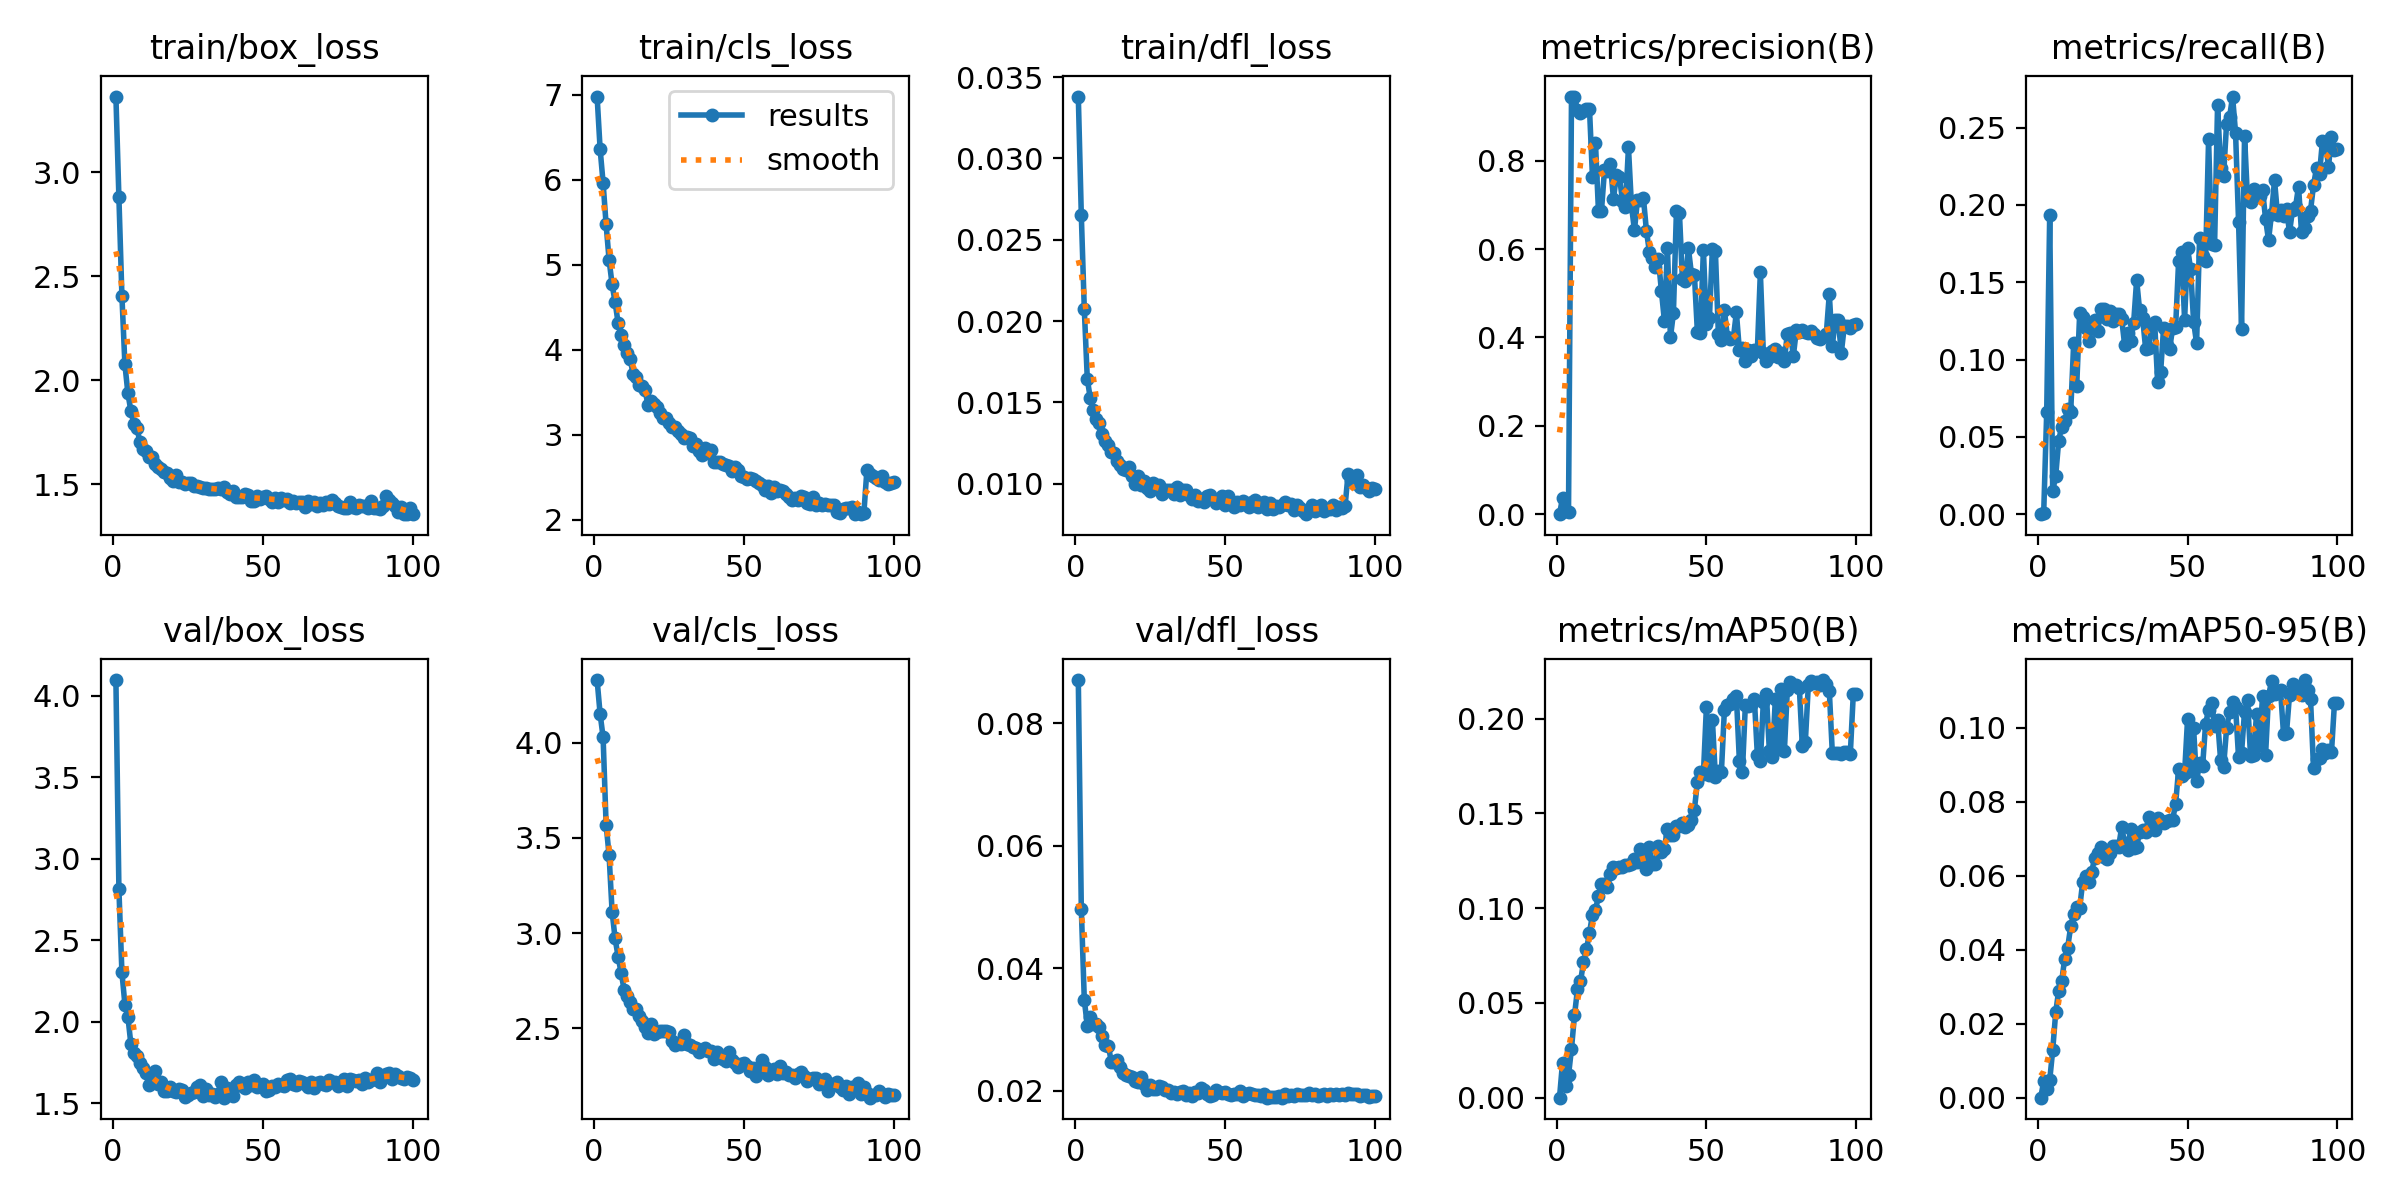

Values plotted in this chart, from the file beside it:
epoch, time, train/box_loss, train/cls_loss, train/dfl_loss, metrics/precision(B), metrics/recall(B), metrics/mAP50(B), metrics/mAP50-95(B), val/box_loss, val/cls_loss, val/dfl_loss, lr/pg0, lr/pg1, lr/pg2, lr/pg3, lr/pg4, lr/pg5, lr/pg6, lr/pg7
1, 38.16, 3.364, 6.978, 0.03381, 0, 0, 0, 0, 4.098, 4.329, 0.08703, 0.000435, 0.000145, 0.000435, 0.000145, 0.000435, 0.000145, 0.000435, 0.000145
2, 48.59, 2.879, 6.363, 0.02653, 0.03646, 0.00098, 0.01841, 0.00446, 2.813, 4.152, 0.04973, 0.0008762, 0.0002921, 0.0008762, 0.0002921, 0.0008762, 0.0002921, 0.0008762, 0.0002921
3, 56.64, 2.407, 5.962, 0.02073, 0.00651, 0.06597, 0.00642, 0.00242, 2.305, 4.029, 0.03488, 0.001309, 0.0004362, 0.001309, 0.0004362, 0.001309, 0.0004362, 0.001309, 0.0004362
4, 64.71, 2.076, 5.473, 0.01644, 0.0048, 0.1938, 0.01177, 0.00471, 2.106, 3.57, 0.03063, 0.001455, 0.0004852, 0.001455, 0.0004852, 0.001455, 0.0004852, 0.001455, 0.0004852
5, 72.84, 1.937, 5.055, 0.01524, 0.9452, 0.01501, 0.02592, 0.01281, 2.031, 3.408, 0.0321, 0.001441, 0.0004802, 0.001441, 0.0004802, 0.001441, 0.0004802, 0.001441, 0.0004802
6, 80.76, 1.851, 4.767, 0.01454, 0.9455, 0.02463, 0.04349, 0.02303, 1.861, 3.113, 0.03096, 0.001426, 0.0004752, 0.001426, 0.0004752, 0.001426, 0.0004752, 0.001426, 0.0004752
7, 88.96, 1.79, 4.557, 0.01395, 0.9141, 0.04764, 0.05732, 0.02895, 1.806, 2.971, 0.03087, 0.001411, 0.0004703, 0.001411, 0.0004703, 0.001411, 0.0004703, 0.001411, 0.0004703
8, 97.53, 1.769, 4.315, 0.0137, 0.9093, 0.05659, 0.06136, 0.03146, 1.787, 2.876, 0.03039, 0.001396, 0.0004654, 0.001396, 0.0004654, 0.001396, 0.0004654, 0.001396, 0.0004654
9, 105.9, 1.704, 4.174, 0.01306, 0.913, 0.06056, 0.07136, 0.03758, 1.747, 2.791, 0.029, 0.001381, 0.0004604, 0.001381, 0.0004604, 0.001381, 0.0004604, 0.001381, 0.0004604
10, 113.9, 1.671, 4.053, 0.01265, 0.9171, 0.06786, 0.07824, 0.04058, 1.715, 2.701, 0.02753, 0.001366, 0.0004554, 0.001366, 0.0004554, 0.001366, 0.0004554, 0.001366, 0.0004554
11, 122.1, 1.66, 3.957, 0.01235, 0.9178, 0.06604, 0.08703, 0.04626, 1.682, 2.668, 0.0274, 0.001352, 0.0004505, 0.001352, 0.0004505, 0.001352, 0.0004505, 0.001352, 0.0004505
12, 130.5, 1.63, 3.893, 0.01193, 0.7624, 0.1106, 0.09664, 0.04968, 1.612, 2.636, 0.02481, 0.001337, 0.0004456, 0.001337, 0.0004456, 0.001337, 0.0004456, 0.001337, 0.0004456
13, 138.8, 1.629, 3.713, 0.01186, 0.8401, 0.08258, 0.09903, 0.05144, 1.631, 2.599, 0.02469, 0.001322, 0.0004406, 0.001322, 0.0004406, 0.001322, 0.0004406, 0.001322, 0.0004406
14, 147.1, 1.596, 3.679, 0.01142, 0.6853, 0.1298, 0.1066, 0.05133, 1.695, 2.602, 0.02506, 0.001307, 0.0004356, 0.001307, 0.0004356, 0.001307, 0.0004356, 0.001307, 0.0004356
15, 155.4, 1.581, 3.588, 0.01112, 0.6874, 0.1277, 0.1127, 0.05819, 1.617, 2.562, 0.02388, 0.001292, 0.0004307, 0.001292, 0.0004307, 0.001292, 0.0004307, 0.001292, 0.0004307
16, 164.1, 1.572, 3.571, 0.01091, 0.7785, 0.1202, 0.113, 0.05992, 1.627, 2.539, 0.02291, 0.001277, 0.0004258, 0.001277, 0.0004258, 0.001277, 0.0004258, 0.001277, 0.0004258
17, 172.4, 1.558, 3.519, 0.01082, 0.7764, 0.112, 0.1111, 0.05816, 1.572, 2.507, 0.02264, 0.001262, 0.0004208, 0.001262, 0.0004208, 0.001262, 0.0004208, 0.001262, 0.0004208
18, 181, 1.552, 3.345, 0.011, 0.7927, 0.1207, 0.118, 0.06101, 1.575, 2.475, 0.02247, 0.001248, 0.0004158, 0.001248, 0.0004158, 0.001248, 0.0004158, 0.001248, 0.0004158
19, 189.3, 1.529, 3.39, 0.01045, 0.7133, 0.1257, 0.122, 0.06483, 1.6, 2.522, 0.02226, 0.001233, 0.0004109, 0.001233, 0.0004109, 0.001233, 0.0004109, 0.001233, 0.0004109
20, 197.6, 1.513, 3.356, 0.00995, 0.7689, 0.1184, 0.1213, 0.06616, 1.572, 2.469, 0.02167, 0.001218, 0.0004059, 0.001218, 0.0004059, 0.001218, 0.0004059, 0.001218, 0.0004059
21, 205.8, 1.545, 3.319, 0.01044, 0.7643, 0.1329, 0.1219, 0.0678, 1.569, 2.479, 0.02152, 0.001203, 0.000401, 0.001203, 0.000401, 0.001203, 0.000401, 0.001203, 0.000401
22, 214.1, 1.51, 3.259, 0.00991, 0.7097, 0.1326, 0.1216, 0.06517, 1.59, 2.485, 0.02233, 0.001188, 0.0003961, 0.001188, 0.0003961, 0.001188, 0.0003961, 0.001188, 0.0003961
23, 222.5, 1.508, 3.199, 0.01018, 0.6965, 0.1259, 0.1226, 0.06438, 1.579, 2.485, 0.02117, 0.001173, 0.0003911, 0.001173, 0.0003911, 0.001173, 0.0003911, 0.001173, 0.0003911
24, 231, 1.502, 3.195, 0.00971, 0.8301, 0.1314, 0.1226, 0.06599, 1.536, 2.487, 0.02021, 0.001158, 0.0003861, 0.001158, 0.0003861, 0.001158, 0.0003861, 0.001158, 0.0003861
25, 239.2, 1.506, 3.135, 0.00956, 0.6985, 0.1248, 0.1235, 0.06796, 1.553, 2.477, 0.02093, 0.001144, 0.0003812, 0.001144, 0.0003812, 0.001144, 0.0003812, 0.001144, 0.0003812
26, 247.7, 1.504, 3.083, 0.01004, 0.6429, 0.1296, 0.1262, 0.06807, 1.56, 2.432, 0.02039, 0.001129, 0.0003763, 0.001129, 0.0003763, 0.001129, 0.0003763, 0.001129, 0.0003763
27, 256.5, 1.492, 3.085, 0.00984, 0.7108, 0.1291, 0.1244, 0.06785, 1.569, 2.413, 0.0203, 0.001114, 0.0003713, 0.001114, 0.0003713, 0.001114, 0.0003713, 0.001114, 0.0003713
28, 265.2, 1.492, 3.036, 0.00989, 0.7124, 0.1265, 0.1314, 0.07304, 1.597, 2.421, 0.02088, 0.001099, 0.0003663, 0.001099, 0.0003663, 0.001099, 0.0003663, 0.001099, 0.0003663
29, 273.6, 1.484, 3.01, 0.00935, 0.7152, 0.1094, 0.1258, 0.06894, 1.611, 2.414, 0.02068, 0.001084, 0.0003614, 0.001084, 0.0003614, 0.001084, 0.0003614, 0.001084, 0.0003614
30, 281.8, 1.482, 2.961, 0.00958, 0.6412, 0.1173, 0.1207, 0.06702, 1.544, 2.463, 0.02017, 0.001069, 0.0003565, 0.001069, 0.0003565, 0.001069, 0.0003565, 0.001069, 0.0003565
31, 290, 1.479, 2.97, 0.00958, 0.5933, 0.1117, 0.1326, 0.07264, 1.586, 2.417, 0.02015, 0.001055, 0.0003515, 0.001055, 0.0003515, 0.001055, 0.0003515, 0.001055, 0.0003515
32, 298.2, 1.476, 2.957, 0.00962, 0.5798, 0.1236, 0.1234, 0.06737, 1.548, 2.41, 0.01973, 0.00104, 0.0003465, 0.00104, 0.0003465, 0.00104, 0.0003465, 0.00104, 0.0003465
33, 306.7, 1.477, 2.864, 0.00934, 0.5587, 0.1514, 0.1232, 0.06784, 1.555, 2.4, 0.01991, 0.001025, 0.0003416, 0.001025, 0.0003416, 0.001025, 0.0003416, 0.001025, 0.0003416
34, 314.8, 1.475, 2.893, 0.00979, 0.5771, 0.1317, 0.133, 0.07174, 1.536, 2.394, 0.01946, 0.00101, 0.0003367, 0.00101, 0.0003367, 0.00101, 0.0003367, 0.00101, 0.0003367
35, 323, 1.483, 2.806, 0.0093, 0.5047, 0.1268, 0.1298, 0.07241, 1.555, 2.376, 0.01991, 0.0009951, 0.0003317, 0.0009951, 0.0003317, 0.0009951, 0.0003317, 0.0009951, 0.0003317
36, 331.3, 1.477, 2.762, 0.00963, 0.4372, 0.107, 0.1315, 0.07191, 1.633, 2.384, 0.01996, 0.0009803, 0.0003268, 0.0009803, 0.0003268, 0.0009803, 0.0003268, 0.0009803, 0.0003268
37, 339.8, 1.486, 2.839, 0.00961, 0.6026, 0.1072, 0.142, 0.07589, 1.533, 2.397, 0.01932, 0.0009654, 0.0003218, 0.0009654, 0.0003218, 0.0009654, 0.0003218, 0.0009654, 0.0003218
38, 348.1, 1.462, 2.778, 0.0093, 0.4001, 0.1223, 0.1389, 0.07466, 1.595, 2.381, 0.01965, 0.0009505, 0.0003168, 0.0009505, 0.0003168, 0.0009505, 0.0003168, 0.0009505, 0.0003168
39, 356.5, 1.452, 2.821, 0.00904, 0.4553, 0.1244, 0.1386, 0.07232, 1.565, 2.38, 0.01925, 0.0009357, 0.0003119, 0.0009357, 0.0003119, 0.0009357, 0.0003119, 0.0009357, 0.0003119
40, 365, 1.466, 2.68, 0.0093, 0.6855, 0.08536, 0.1435, 0.07549, 1.545, 2.337, 0.01978, 0.0009208, 0.000307, 0.0009208, 0.000307, 0.0009208, 0.000307, 0.0009208, 0.000307
41, 373.3, 1.439, 2.682, 0.00892, 0.6824, 0.09188, 0.1433, 0.07481, 1.614, 2.373, 0.01965, 0.000906, 0.000302, 0.000906, 0.000302, 0.000906, 0.000302, 0.000906, 0.000302
42, 381.6, 1.438, 2.676, 0.00906, 0.5317, 0.1206, 0.1451, 0.07426, 1.629, 2.356, 0.02052, 0.0008911, 0.000297, 0.0008911, 0.000297, 0.0008911, 0.000297, 0.0008911, 0.000297
43, 389.9, 1.44, 2.656, 0.00889, 0.5269, 0.1097, 0.1428, 0.07479, 1.606, 2.338, 0.02013, 0.0008763, 0.0002921, 0.0008763, 0.0002921, 0.0008763, 0.0002921, 0.0008763, 0.0002921
44, 397.9, 1.452, 2.642, 0.00925, 0.6017, 0.1067, 0.1439, 0.07517, 1.594, 2.325, 0.01959, 0.0008615, 0.0002872, 0.0008615, 0.0002872, 0.0008615, 0.0002872, 0.0008615, 0.0002872
45, 405.9, 1.449, 2.634, 0.00933, 0.5445, 0.1204, 0.1464, 0.07509, 1.627, 2.376, 0.0192, 0.0008466, 0.0002822, 0.0008466, 0.0002822, 0.0008466, 0.0002822, 0.0008466, 0.0002822
46, 414, 1.419, 2.577, 0.00908, 0.5418, 0.1208, 0.1521, 0.07936, 1.612, 2.335, 0.01932, 0.0008318, 0.0002772, 0.0008318, 0.0002772, 0.0008318, 0.0002772, 0.0008318, 0.0002772
47, 422.2, 1.418, 2.616, 0.0088, 0.4117, 0.1635, 0.1666, 0.08873, 1.642, 2.319, 0.02012, 0.0008169, 0.0002723, 0.0008169, 0.0002723, 0.0008169, 0.0002723, 0.0008169, 0.0002723
48, 430.3, 1.441, 2.585, 0.00908, 0.4103, 0.1696, 0.172, 0.08691, 1.6, 2.296, 0.0198, 0.0008021, 0.0002674, 0.0008021, 0.0002674, 0.0008021, 0.0002674, 0.0008021, 0.0002674
49, 438.3, 1.428, 2.513, 0.00923, 0.5982, 0.1256, 0.1707, 0.08779, 1.604, 2.31, 0.01974, 0.0007872, 0.0002624, 0.0007872, 0.0002624, 0.0007872, 0.0002624, 0.0007872, 0.0002624
50, 446.4, 1.436, 2.504, 0.00869, 0.4315, 0.1719, 0.206, 0.1024, 1.619, 2.316, 0.01982, 0.0007723, 0.0002574, 0.0007723, 0.0002574, 0.0007723, 0.0002574, 0.0007723, 0.0002574
51, 454.5, 1.442, 2.481, 0.00923, 0.4432, 0.1584, 0.1706, 0.08827, 1.575, 2.302, 0.01945, 0.0007575, 0.0002525, 0.0007575, 0.0002525, 0.0007575, 0.0002525, 0.0007575, 0.0002525
52, 462.8, 1.429, 2.489, 0.00878, 0.6007, 0.1245, 0.1995, 0.09986, 1.583, 2.275, 0.01938, 0.0007426, 0.0002476, 0.0007426, 0.0002476, 0.0007426, 0.0002476, 0.0007426, 0.0002476
53, 471.1, 1.415, 2.478, 0.00855, 0.5953, 0.1105, 0.1692, 0.0855, 1.604, 2.291, 0.01959, 0.0007278, 0.0002426, 0.0007278, 0.0002426, 0.0007278, 0.0002426, 0.0007278, 0.0002426
54, 479.5, 1.434, 2.459, 0.00888, 0.4068, 0.1788, 0.1722, 0.0904, 1.6, 2.246, 0.01945, 0.0007129, 0.0002377, 0.0007129, 0.0002377, 0.0007129, 0.0002377, 0.0007129, 0.0002377
55, 488.4, 1.412, 2.435, 0.00866, 0.3934, 0.1671, 0.1719, 0.08952, 1.619, 2.281, 0.02003, 0.0006981, 0.0002327, 0.0006981, 0.0002327, 0.0006981, 0.0002327, 0.0006981, 0.0002327
56, 496.5, 1.433, 2.404, 0.00896, 0.4621, 0.1639, 0.2046, 0.101, 1.612, 2.333, 0.01925, 0.0006833, 0.0002278, 0.0006833, 0.0002278, 0.0006833, 0.0002278, 0.0006833, 0.0002278
57, 504.7, 1.422, 2.35, 0.0088, 0.4015, 0.2423, 0.2071, 0.1049, 1.606, 2.297, 0.01958, 0.0006684, 0.0002228, 0.0006684, 0.0002228, 0.0006684, 0.0002228, 0.0006684, 0.0002228
58, 512.8, 1.427, 2.393, 0.00858, 0.397, 0.1744, 0.2078, 0.1068, 1.64, 2.255, 0.01975, 0.0006536, 0.0002179, 0.0006536, 0.0002179, 0.0006536, 0.0002179, 0.0006536, 0.0002179
59, 521.1, 1.409, 2.312, 0.00888, 0.3989, 0.174, 0.2103, 0.1003, 1.65, 2.276, 0.01958, 0.0006387, 0.0002129, 0.0006387, 0.0002129, 0.0006387, 0.0002129, 0.0006387, 0.0002129
60, 529.8, 1.418, 2.379, 0.00897, 0.457, 0.2648, 0.212, 0.1021, 1.618, 2.286, 0.0194, 0.0006239, 0.000208, 0.0006239, 0.000208, 0.0006239, 0.000208, 0.0006239, 0.000208
... 40 more rows
